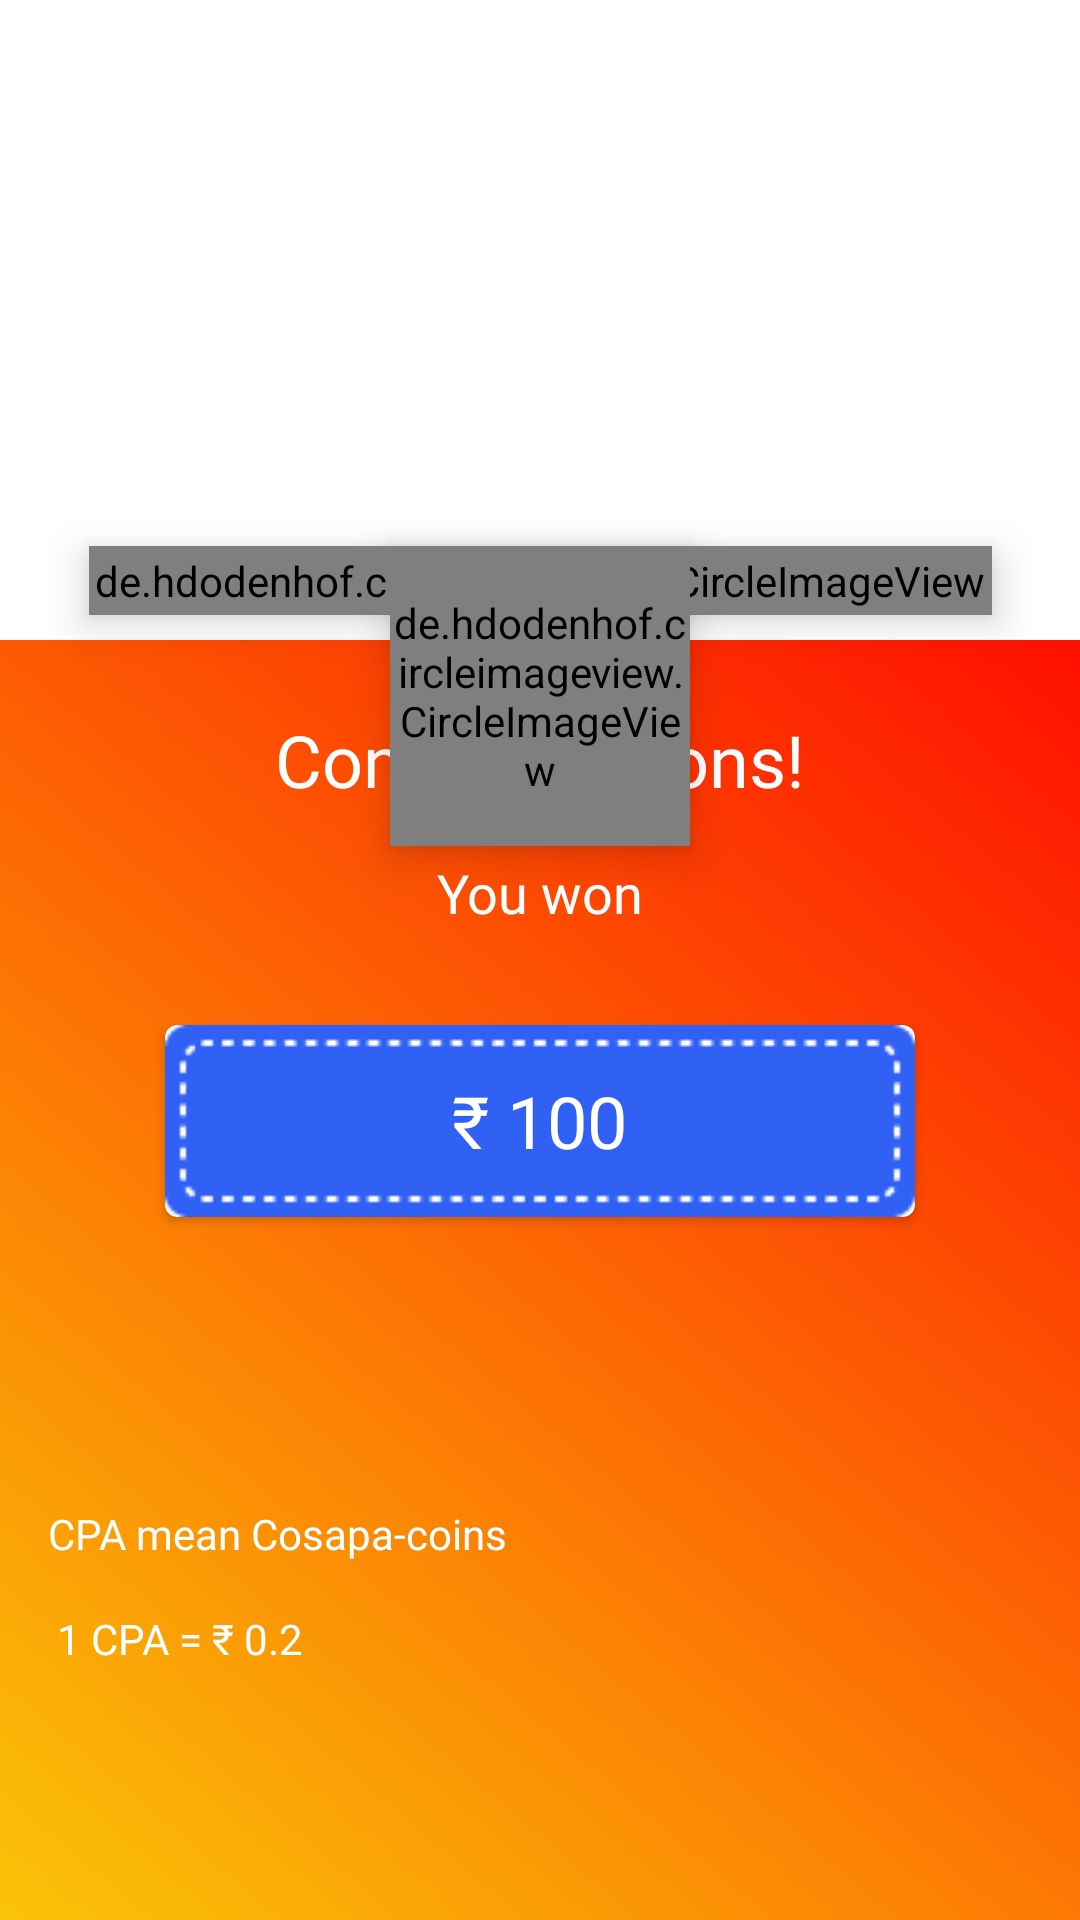

Android layout source for this screen:
<!-- AndroidManifest.xml: application theme Theme.Cosapa -->
<!-- res/layout/rewards_popup.xml -->
<?xml version="1.0" encoding="utf-8"?>
<androidx.constraintlayout.widget.ConstraintLayout xmlns:android="http://schemas.android.com/apk/res/android"
    xmlns:app="http://schemas.android.com/apk/res-auto"
    xmlns:tools="http://schemas.android.com/tools"
    android:layout_width="match_parent"
    android:layout_height="match_parent">

    <de.hdodenhof.circleimageview.CircleImageView
        android:id="@+id/circleImageView"
        android:layout_width="wrap_content"
        android:layout_height="wrap_content"
        android:layout_marginTop="182dp"

        android:elevation="8dp"
        android:padding="2dp"
        android:src="@drawable/celebratebg"
        app:layout_constraintEnd_toEndOf="parent"
        app:layout_constraintStart_toStartOf="parent"
        app:layout_constraintTop_toTopOf="parent" />


        <de.hdodenhof.circleimageview.CircleImageView
            android:layout_width="100dp"
            android:layout_height="100dp"
            android:layout_marginTop="182dp"

            android:elevation="8dp"
            android:src="@drawable/celebrate"
            app:layout_constraintEnd_toEndOf="parent"
            app:layout_constraintStart_toStartOf="parent"
            app:layout_constraintTop_toTopOf="parent" />

    <TextView
        android:id="@+id/textView16"
        android:layout_width="wrap_content"
        android:layout_height="wrap_content"
        android:layout_marginTop="32dp"
        android:text="@string/congratulations"
        android:elevation="1dp"
        android:textColor="@color/white"
        android:fontFamily="@font/poppins_bold"
        android:textSize="24dp"
        app:layout_constraintEnd_toEndOf="parent"
        app:layout_constraintStart_toStartOf="parent"
        app:layout_constraintTop_toBottomOf="@+id/circleImageView" />

    <TextView
        android:id="@+id/textView17"
        android:layout_width="wrap_content"
        android:layout_height="wrap_content"
        android:layout_marginTop="16dp"
        android:text="@string/you_won"
        android:elevation="1dp"
        android:textColor="@color/white"
        android:textSize="18dp"
        android:fontFamily="@font/poppins_semibold"
        app:layout_constraintEnd_toEndOf="parent"
        app:layout_constraintStart_toStartOf="parent"
        app:layout_constraintTop_toBottomOf="@+id/textView16" />

    <androidx.cardview.widget.CardView
        android:id="@+id/rewardspopupval"
        android:layout_width="wrap_content"
        android:layout_height="wrap_content"
        android:layout_marginStart="16dp"
        android:layout_marginTop="32dp"
        android:layout_marginEnd="16dp"
        app:cardCornerRadius="4dp"
        app:layout_constraintEnd_toEndOf="parent"
        app:layout_constraintStart_toStartOf="parent"
        app:layout_constraintTop_toBottomOf="@+id/textView17">

        <LinearLayout
            android:layout_width="wrap_content"
            android:layout_height="wrap_content"
            android:layout_gravity="center"
            android:elevation="1dp">

            <TextView
                android:id="@+id/amount"
                android:layout_width="wrap_content"
                android:layout_height="wrap_content"
                android:fontFamily="@font/poppins_semibold"
                android:text="@string/rewards_value"
                android:textColor="@color/white"

                android:textSize="24dp" />

        </LinearLayout>

        <ImageView
            android:layout_width="match_parent"
            android:layout_height="match_parent"

            android:src="@drawable/notesbg" />

    </androidx.cardview.widget.CardView>

    <TextView
        android:id="@+id/textView18"
        android:layout_width="wrap_content"
        android:layout_height="wrap_content"
        android:layout_marginStart="16dp"
        android:layout_marginTop="96dp"
        android:text="@string/cpa"
        android:elevation="1dp"
        android:textColor="@color/white"
        android:fontFamily="@font/poppins_regular"
        android:textSize="14dp"
        app:layout_constraintStart_toStartOf="parent"
        app:layout_constraintTop_toBottomOf="@+id/rewardspopupval" />

    <TextView
        android:id="@+id/textView19"
        android:layout_width="wrap_content"
        android:layout_height="wrap_content"
        android:layout_marginStart="19dp"
        android:layout_marginTop="16dp"
        android:text="@string/cpa_info"
        android:elevation="1dp"
        android:textColor="@color/white"
        android:fontFamily="@font/poppins_regular"
        app:layout_constraintStart_toStartOf="parent"
        app:layout_constraintTop_toBottomOf="@+id/textView18" />
    <LinearLayout
        android:layout_width="match_parent"
        android:layout_height="match_parent"
        android:weightSum="3"
        android:orientation="vertical">
        <LinearLayout
            android:layout_width="match_parent"
            android:layout_height="match_parent"
            android:layout_weight="2"/>
        <LinearLayout
            android:layout_width="match_parent"
            android:layout_height="match_parent"
            android:layout_weight="1"
            android:background="@drawable/rewardsgrad"/>
    </LinearLayout>


</androidx.constraintlayout.widget.ConstraintLayout>
<!-- resources referenced by this layout -->
<resources>
  <color name="white">#FFFFFFFF</color>
  <!-- drawable celebrate: png bitmap (drawable, 4580 bytes) -->
  <!-- drawable celebratebg: png bitmap (drawable, 2684 bytes) -->
  <!-- drawable notesbg: png bitmap (drawable, 1563 bytes) -->
  <!-- drawable rewardsgrad (drawable) -->
  <?xml version="1.0" encoding="utf-8"?>
  <shape xmlns:android="http://schemas.android.com/apk/res/android">
      <gradient
          android:type="linear"
          android:angle="45"
          android:startColor="#FAC407"
          android:endColor="#FF0F00"
          />
  </shape>
  <string name="congratulations">Congratulations!</string>
  <string name="cpa">CPA mean Cosapa-coins</string>
  <string name="cpa_info">1 CPA = ₹ 0.2</string>
  <string name="rewards_value">₹ 100</string>
  <string name="you_won">You won</string>
  <style name="Theme.Cosapa" parent="Theme.MaterialComponents.DayNight.NoActionBar">
          
          <item name="colorPrimary">@color/col1</item>
          <item name="colorPrimaryVariant">@color/col1</item>
          <item name="colorOnPrimary">@color/white</item>
          
          <item name="colorSecondary">@color/black</item>
          <item name="colorSecondaryVariant">@color/teal_700</item>
          <item name="colorOnSecondary">@color/black</item>
          
          <item name="android:statusBarColor" tools:targetApi="l">?attr/colorOnPrimary</item>
          <item name="android:windowLightStatusBar">true</item>
          
      </style>
  <color name="col1">#6C63FF</color>
  <color name="black">#FF000000</color>
  <color name="teal_700">#FF018786</color>
</resources>
